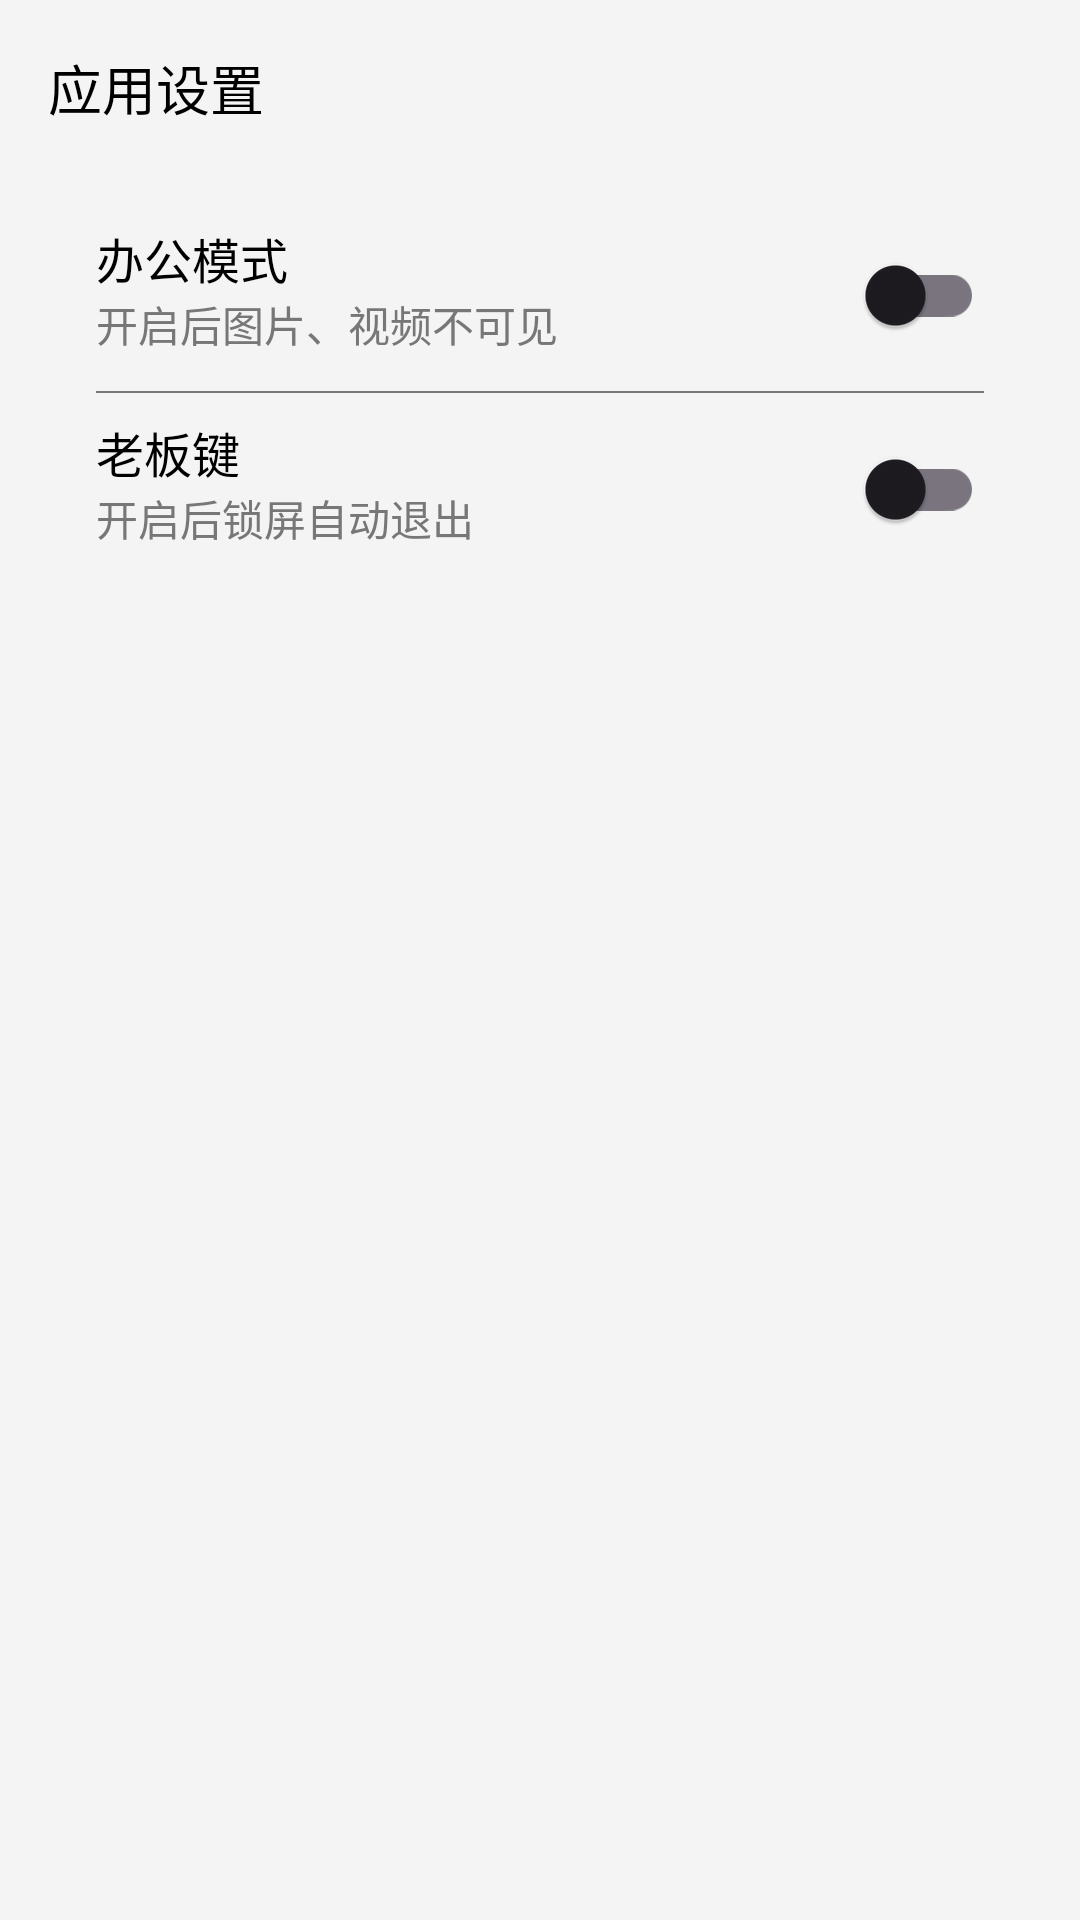

Here is an Android app screen rendered from its layout file. Give the layout XML and the strings, colors and styles it references.
<!-- AndroidManifest.xml: activity theme AppTheme.NoActionBar.NonImmersive -->
<!-- res/layout/activity_setting.xml -->
<?xml version="1.0" encoding="utf-8"?>
<ScrollView xmlns:android="http://schemas.android.com/apk/res/android"

    android:layout_width="match_parent"
    android:fitsSystemWindows="true"
    android:scrollbars="vertical"
    android:background="#F4F4F4"
    android:layout_height="match_parent">
    <LinearLayout
        android:orientation="vertical"
        android:layout_width="match_parent"
        android:layout_height="match_parent"
        >
        <TextView
            android:textSize="18dp"
            android:textColor="@color/black"
            android:text="应用设置"
            android:paddingVertical="16dp"
            android:paddingHorizontal="16dp"
            android:layout_width="match_parent"
            android:layout_height="wrap_content"/>
        <LinearLayout
            android:layout_width="match_parent"
            android:background="@drawable/radio_bg"
            android:layout_marginHorizontal="16dp"
            android:layout_height="wrap_content"
            android:orientation="vertical">
            <LinearLayout
                android:layout_width="match_parent"
                android:layout_height="wrap_content"
                android:paddingTop="16dp"
                android:orientation="horizontal">
                <LinearLayout
                    android:layout_width="wrap_content"
                    android:layout_height="wrap_content"
                    android:orientation="vertical">
                    <TextView
                        android:textSize="16dp"
                        android:textColor="@color/black"
                        android:text="办公模式"
                        android:paddingHorizontal="16dp"
                        android:layout_width="match_parent"
                        android:layout_height="wrap_content"/>
                    <TextView
                        android:textSize="14dp"
                        android:textColor="#777777"
                        android:text="开启后图片、视频不可见"
                        android:paddingHorizontal="16dp"
                        android:layout_width="match_parent"
                        android:layout_height="wrap_content"/>
                </LinearLayout>
                <androidx.appcompat.widget.SwitchCompat
                    android:id="@+id/setting_office_btn"
                    android:layout_width="match_parent"
                    android:layout_height="wrap_content"
                    android:paddingEnd="16dp"
                    android:textOff="OFF"
                    android:textOn="ON"/>
            </LinearLayout>
            <View
                android:layout_width="match_parent"
                android:layout_height="0.5dp"
                android:layout_marginHorizontal="16dp"
                android:background="#777777"
                android:layout_marginVertical="8dp"/>
            <LinearLayout
                android:layout_width="match_parent"
                android:layout_height="wrap_content"
                android:orientation="horizontal">
                <LinearLayout
                    android:layout_width="wrap_content"
                    android:layout_height="wrap_content"
                    android:orientation="vertical">
                    <TextView
                        android:textSize="16dp"
                        android:textColor="@color/black"
                        android:text="老板键"
                        android:paddingHorizontal="16dp"
                        android:layout_width="match_parent"
                        android:layout_height="wrap_content"/>
                    <TextView
                        android:textSize="14dp"
                        android:textColor="#777777"
                        android:text="开启后锁屏自动退出"
                        android:paddingHorizontal="16dp"
                        android:layout_width="match_parent"
                        android:layout_height="wrap_content"/>
                </LinearLayout>
                <androidx.appcompat.widget.SwitchCompat
                    android:id="@+id/setting_boss_btn"
                    android:layout_width="match_parent"
                    android:layout_height="wrap_content"
                    android:paddingEnd="16dp"
                    android:textOff="OFF"
                    android:textOn="ON"/>
            </LinearLayout>
        </LinearLayout>
    </LinearLayout>

</ScrollView>
<!-- resources referenced by this layout -->
<resources>
  <color name="black">#FF000000</color>
  <style name="AppTheme.NoActionBar.NonImmersive" parent="Theme.Material3.DayNight.NoActionBar">
          
          <item name="android:statusBarColor">@android:color/transparent</item>
          
          <item name="android:navigationBarColor">@android:color/transparent</item>
          
          <item name="android:windowFullscreen">false</item>
      </style>
</resources>
